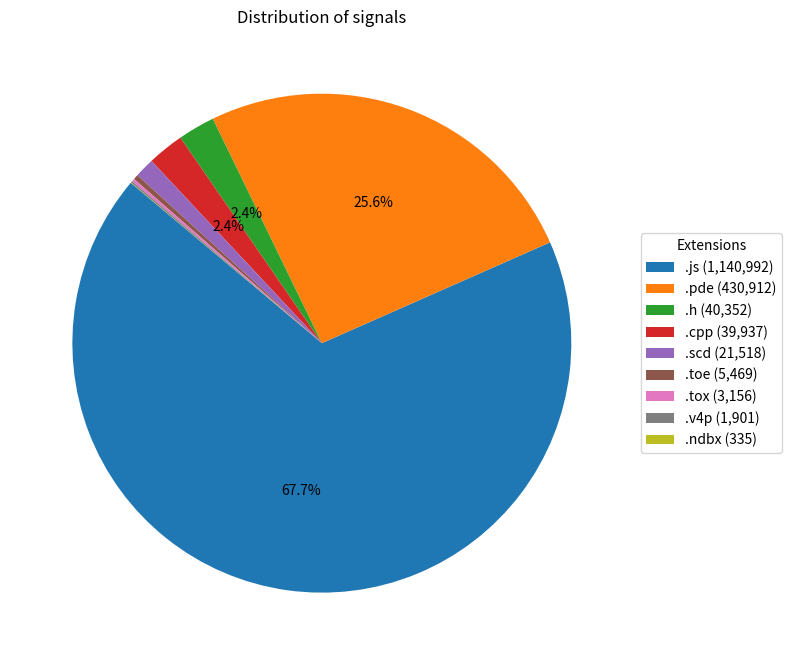

Source code (Python):
###
# Command to extract all signals
#
# jq -r '
#   .[]?                                     # iterate over each object (if array)
#   | .metadata.SWH_signals.enum[]?           # extract each signal
# ' all_origins_final_version.json \
# | sort \
# | uniq -c \
# | sort -nr
#
# Results:
# 1140992 .js
#  430912 .pde
#   40352 .h
#   39937 .cpp
#   21518 .scd
#    5469 .toe
#    3156 .tox
#    1901 .v4p
#     335 .ndbx


import matplotlib.pyplot as plt

# Data
extensions = [".js", ".pde", ".h", ".cpp", ".scd", ".toe", ".tox", ".v4p", ".ndbx"]
counts = [1140992, 430912, 40352, 39937, 21518, 5469, 3156, 1901, 335]

# --- PIE CHART ---
plt.figure(figsize=(8, 8))

colors = plt.get_cmap("tab10").colors

def autopct_func(pct):
    return f"{pct:.1f}%" if pct >= 2 else ""

# Build legend labels
legend_labels = [
    f"{ext} ({c:,})"
    for ext, c in zip(extensions, counts)
]

wedges, _, _ = plt.pie(
    counts,
    colors=colors,
    autopct=autopct_func,
    startangle=140
)

plt.legend(
    wedges,
    legend_labels,
    title="Extensions",
    loc="center left",
    bbox_to_anchor=(1, 0.5)
)

plt.title("Distribution of signals")
plt.tight_layout()
plt.show()

# # --- HORIZONTAL BAR CHART ---
# import matplotlib.pyplot as plt

# data = sorted(zip(extensions, counts), key=lambda x: x[1], reverse=True)
# extensions, counts = zip(*data)

# # Percentages
# total = sum(counts)
# percentages = [(c / total) * 100 for c in counts]

# plt.figure(figsize=(10, 6))

# bars = plt.bar(extensions, counts)

# # plt.yscale("log")
# plt.ylabel("Count")
# plt.title("File Extension Distribution")

# # Rotate x labels for readability
# plt.xticks(rotation=45, ha="right")

# # Add labels on top of bars
# for i, (v, pct) in enumerate(zip(counts, percentages)):
#     plt.text(
#         i,
#         v,
#         f"{v:,}\n({pct:.1f}%)",
#         ha="center",
#         va="bottom",
#         fontsize=9
#     )

# plt.tight_layout()
# plt.show()
